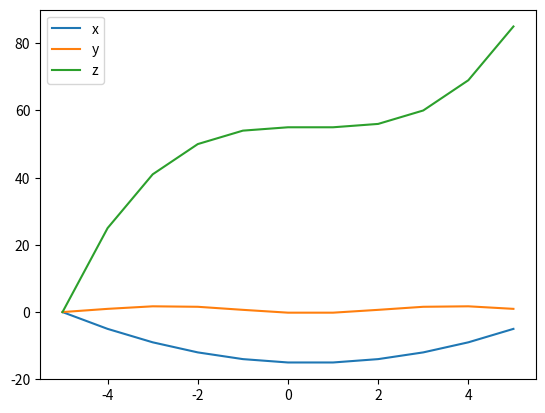

Source code (Python):
import numpy as np
import matplotlib.pyplot as plt



t0, x0, y0, z0 = -5, 0, 0, 0  
n = 10
h = 1

#Euler method solver
def odesolver(t, x, y, z, n, h):
    t_val, x_val, y_val, z_val = [t], [x], [y], [z]

    for _ in range(n):
        dx = t          
        dy = np.sin(t)     
        dz = t**2       

        x += dx * h
        y += dy * h
        z += dz * h
        t += h

        t_val.append(t)
        x_val.append(x)
        y_val.append(y)
        z_val.append(z)
    print(f"t = {t}, x = {x}, y = {y}, z = {z}")
    plt.plot(t_val, x_val, label="x")
    plt.plot(t_val, y_val, label="y")
    plt.plot(t_val, z_val, label="z")
    plt.legend()
    plt.show()

odesolver(t0, x0, y0, z0, n, h)
